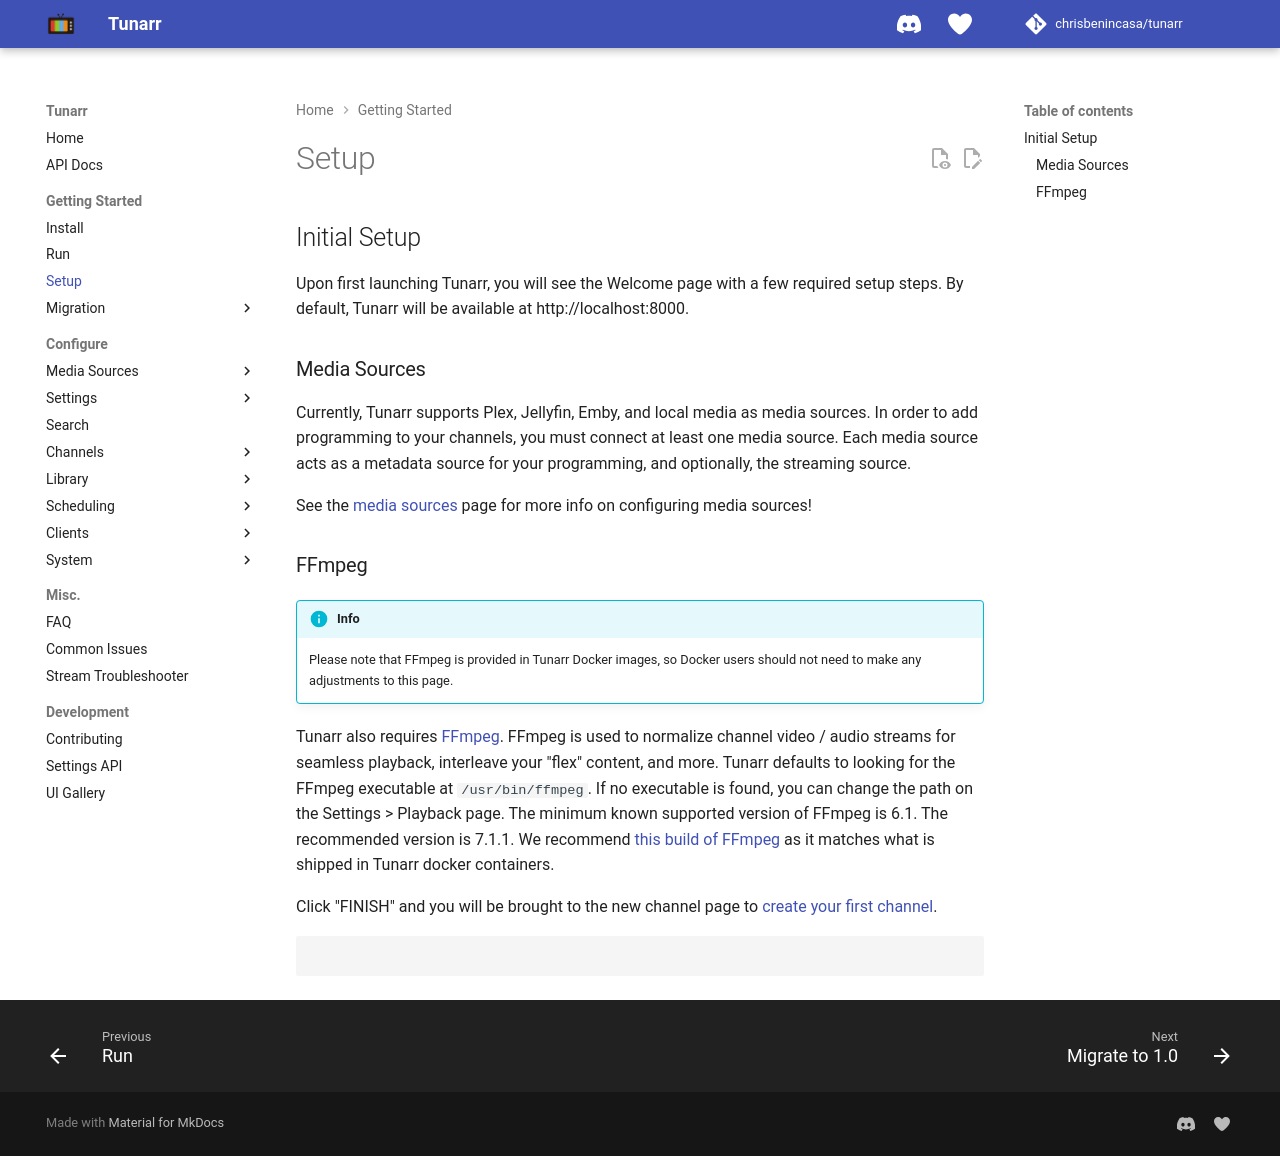

repository: oliviacpu/tunarr · page: getting-started/setup/index.html · generator: mkdocs

# Setup

## Initial Setup

Upon first launching Tunarr, you will see the Welcome page with a few required setup steps. By default, Tunarr will be available at http://localhost:8000.

![Welcome Page Plex-Jellyfin](../assets/add-media-source.png)

### Media Sources

Currently, Tunarr supports Plex, Jellyfin, Emby, and local media as media sources. In order to add programming to your channels, you must connect at least one media source. Each media source acts as a metadata source for your programming, and optionally, the streaming source.

See the [media sources](../configure/media_sources) page for more info on configuring media sources!

### FFmpeg

!!! info
    Please note that FFmpeg is provided in Tunarr Docker images, so Docker users should not need to make any adjustments to this page.

Tunarr also requires [FFmpeg](https://ffmpeg.org/). FFmpeg is used to normalize channel video / audio streams for seamless playback, interleave your "flex" content, and more. Tunarr defaults to looking for the FFmpeg executable at `/usr/bin/ffmpeg`. If no executable is found, you can change the path on the Settings > Playback page. The minimum known supported version of FFmpeg is 6.1. The recommended version is 7.1.1. We recommend [this build of FFmpeg](https://github.com/ErsatzTV/ErsatzTV-ffmpeg/releases/tag/7.1.1) as it matches what is shipped in Tunarr docker containers.

![Welcome Page With FFMPEG](../assets/welcome_page_ffmpeg_installed.png)

Click "FINISH" and you will be brought to the new channel page to [create your first channel](/configure/channels/properties).

![Finish](../assets/setup-finish.png)

```

```
